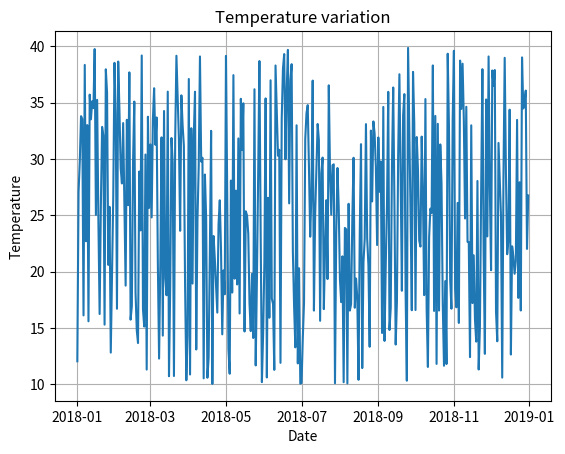

Reproduce this figure in Python. (Note: this script raises an exception after producing the figure.)
import pandas as pd
import numpy as np
import matplotlib.pyplot as plt



date=pd.date_range(start='1/1/2018', end='12/31/2018')

temperature=np.random.uniform(10,40,size=365)
humididty=np.random.uniform(30,90,size=365)

wind_speed = np.random.uniform(0, 20, size=365)
weather_condition = np.random.choice(['Sunny', 'Rainy', 'Cloudy'], size=365)

df=pd.DataFrame({'date':date, 'temperature':temperature, 'humidity':humididty, 'wind_speed':wind_speed, 'weather_condition':weather_condition})

print(df.head())


# get tempurature and find mean


temperature_mean = df['temperature'].values

print('Mean temperature:', np.mean(temperature_mean))


avg_temp = len(df[(df['temperature'] > 30) & (df['weather_condition']=='Sunny')])

print('Average temperature greater than 30 and weather condition is sunny:', avg_temp)


# get average humidity by weather condition
avg_humidity_by_weather = df.groupby('weather_condition')['humidity'].mean()


print('Average Humidity by Weather Condition:', avg_humidity_by_weather)


# matplotlib tassk

plt.plot(df['date'], df['temperature'])
plt.xlabel('Date')
plt.ylabel('Temperature')
plt.title('Temperature variation')
plt.grid(True)

plt.show()

# using bar graph

values=df['weather_condition'].value_counts()
print(values)

plt.bar(values.index, values.values)
plt.show()




